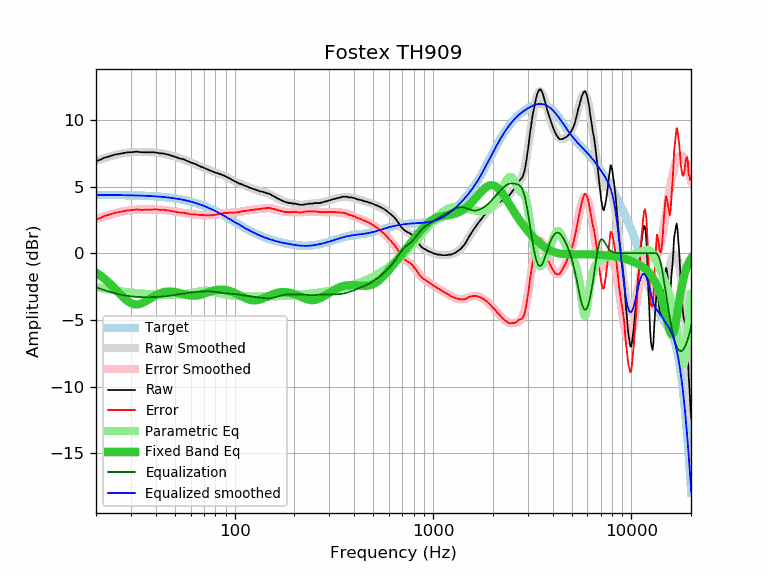

The table this chart was drawn from, first rows:
frequency, raw, error, smoothed, error_smoothed, equalization, parametric_eq, equalized_raw, equalized_smoothed, target
20, 6.90, 2.52, 6.92, 2.55, -2.55, -1.45, 4.35, 4.37, 4.37
21, 7.01, 2.64, 7.03, 2.66, -2.66, -1.66, 4.35, 4.37, 4.37
22, 7.15, 2.78, 7.13, 2.76, -2.76, -1.89, 4.39, 4.37, 4.37
23, 7.24, 2.87, 7.22, 2.85, -2.85, -2.14, 4.39, 4.37, 4.37
24, 7.32, 2.95, 7.30, 2.93, -2.93, -2.41, 4.39, 4.36, 4.36
25, 7.40, 3.04, 7.37, 3.00, -3.00, -2.68, 4.39, 4.36, 4.36
26, 7.44, 3.08, 7.43, 3.07, -3.07, -2.95, 4.37, 4.36, 4.36
27, 7.49, 3.13, 7.48, 3.12, -3.12, -3.20, 4.37, 4.35, 4.35
28, 7.53, 3.18, 7.52, 3.17, -3.17, -3.42, 4.36, 4.35, 4.35
29, 7.57, 3.22, 7.55, 3.20, -3.20, -3.61, 4.37, 4.35, 4.35
30, 7.57, 3.23, 7.57, 3.23, -3.23, -3.74, 4.34, 4.34, 4.34
31, 7.59, 3.25, 7.59, 3.25, -3.25, -3.81, 4.34, 4.34, 4.34
32, 7.62, 3.29, 7.60, 3.27, -3.27, -3.84, 4.35, 4.33, 4.33
33, 7.59, 3.26, 7.60, 3.28, -3.28, -3.81, 4.31, 4.32, 4.32
34, 7.57, 3.25, 7.60, 3.28, -3.28, -3.75, 4.28, 4.32, 4.32
35, 7.57, 3.26, 7.60, 3.29, -3.29, -3.66, 4.28, 4.31, 4.31
36, 7.57, 3.27, 7.59, 3.29, -3.29, -3.56, 4.28, 4.30, 4.30
37, 7.57, 3.27, 7.58, 3.29, -3.29, -3.45, 4.28, 4.29, 4.29
38, 7.57, 3.28, 7.57, 3.29, -3.29, -3.34, 4.28, 4.28, 4.28
39, 7.57, 3.29, 7.56, 3.28, -3.28, -3.24, 4.28, 4.27, 4.27
40, 7.55, 3.28, 7.54, 3.28, -3.28, -3.15, 4.27, 4.26, 4.26
41, 7.53, 3.28, 7.52, 3.27, -3.27, -3.07, 4.26, 4.25, 4.25
42, 7.49, 3.25, 7.50, 3.26, -3.26, -3.01, 4.23, 4.24, 4.24
43, 7.49, 3.26, 7.48, 3.25, -3.25, -2.96, 4.24, 4.23, 4.23
44, 7.47, 3.26, 7.45, 3.24, -3.24, -2.92, 4.23, 4.21, 4.21
45, 7.43, 3.23, 7.42, 3.22, -3.22, -2.89, 4.21, 4.20, 4.20
46, 7.40, 3.22, 7.39, 3.20, -3.20, -2.87, 4.19, 4.18, 4.18
47, 7.36, 3.19, 7.35, 3.19, -3.19, -2.87, 4.17, 4.17, 4.17
48, 7.31, 3.16, 7.31, 3.17, -3.17, -2.87, 4.14, 4.15, 4.15
49, 7.27, 3.14, 7.28, 3.15, -3.15, -2.89, 4.12, 4.13, 4.13
50, 7.23, 3.12, 7.24, 3.12, -3.12, -2.90, 4.10, 4.11, 4.11
51, 7.19, 3.10, 7.20, 3.10, -3.10, -2.93, 4.08, 4.09, 4.09
52, 7.14, 3.07, 7.15, 3.08, -3.08, -2.96, 4.05, 4.07, 4.07
53, 7.10, 3.05, 7.11, 3.06, -3.06, -2.99, 4.03, 4.05, 4.05
54, 7.08, 3.05, 7.07, 3.04, -3.04, -3.02, 4.03, 4.03, 4.03
55, 7.04, 3.03, 7.03, 3.02, -3.02, -3.06, 4.01, 4.00, 4.00
56, 7.01, 3.03, 6.99, 3.01, -3.01, -3.09, 4.00, 3.98, 3.98
57, 6.96, 3.00, 6.94, 2.99, -2.99, -3.11, 3.97, 3.95, 3.95
58, 6.90, 2.97, 6.90, 2.97, -2.97, -3.14, 3.92, 3.93, 3.93
59, 6.85, 2.95, 6.86, 2.96, -2.96, -3.16, 3.89, 3.90, 3.90
60, 6.80, 2.92, 6.82, 2.94, -2.94, -3.17, 3.85, 3.87, 3.87
61, 6.77, 2.92, 6.77, 2.93, -2.93, -3.18, 3.84, 3.84, 3.84
62, 6.74, 2.92, 6.73, 2.92, -2.92, -3.18, 3.82, 3.81, 3.81
63, 6.70, 2.91, 6.69, 2.91, -2.91, -3.18, 3.79, 3.78, 3.78
64, 6.66, 2.91, 6.65, 2.89, -2.89, -3.17, 3.76, 3.75, 3.75
65, 6.60, 2.88, 6.60, 2.88, -2.88, -3.16, 3.71, 3.72, 3.72
66, 6.57, 2.88, 6.56, 2.87, -2.87, -3.14, 3.69, 3.69, 3.69
67, 6.51, 2.85, 6.52, 2.87, -2.87, -3.11, 3.64, 3.65, 3.65
68, 6.48, 2.86, 6.48, 2.86, -2.86, -3.09, 3.62, 3.62, 3.62
69, 6.45, 2.86, 6.44, 2.85, -2.85, -3.06, 3.59, 3.58, 3.58
70, 6.40, 2.85, 6.40, 2.85, -2.85, -3.03, 3.55, 3.55, 3.55
71, 6.36, 2.85, 6.36, 2.85, -2.85, -3.00, 3.51, 3.51, 3.51
72, 6.32, 2.84, 6.32, 2.84, -2.84, -2.97, 3.47, 3.47, 3.47
73, 6.28, 2.84, 6.28, 2.84, -2.84, -2.94, 3.43, 3.44, 3.44
74, 6.24, 2.84, 6.24, 2.85, -2.85, -2.91, 3.39, 3.40, 3.40
75, 6.21, 2.85, 6.21, 2.85, -2.85, -2.88, 3.36, 3.36, 3.36
76, 6.18, 2.86, 6.17, 2.85, -2.85, -2.85, 3.32, 3.32, 3.32
77, 6.14, 2.86, 6.14, 2.86, -2.86, -2.83, 3.27, 3.28, 3.28
78, 6.10, 2.86, 6.11, 2.87, -2.87, -2.80, 3.23, 3.24, 3.24
79, 6.07, 2.87, 6.08, 2.88, -2.88, -2.78, 3.19, 3.20, 3.20
... 553 more rows
